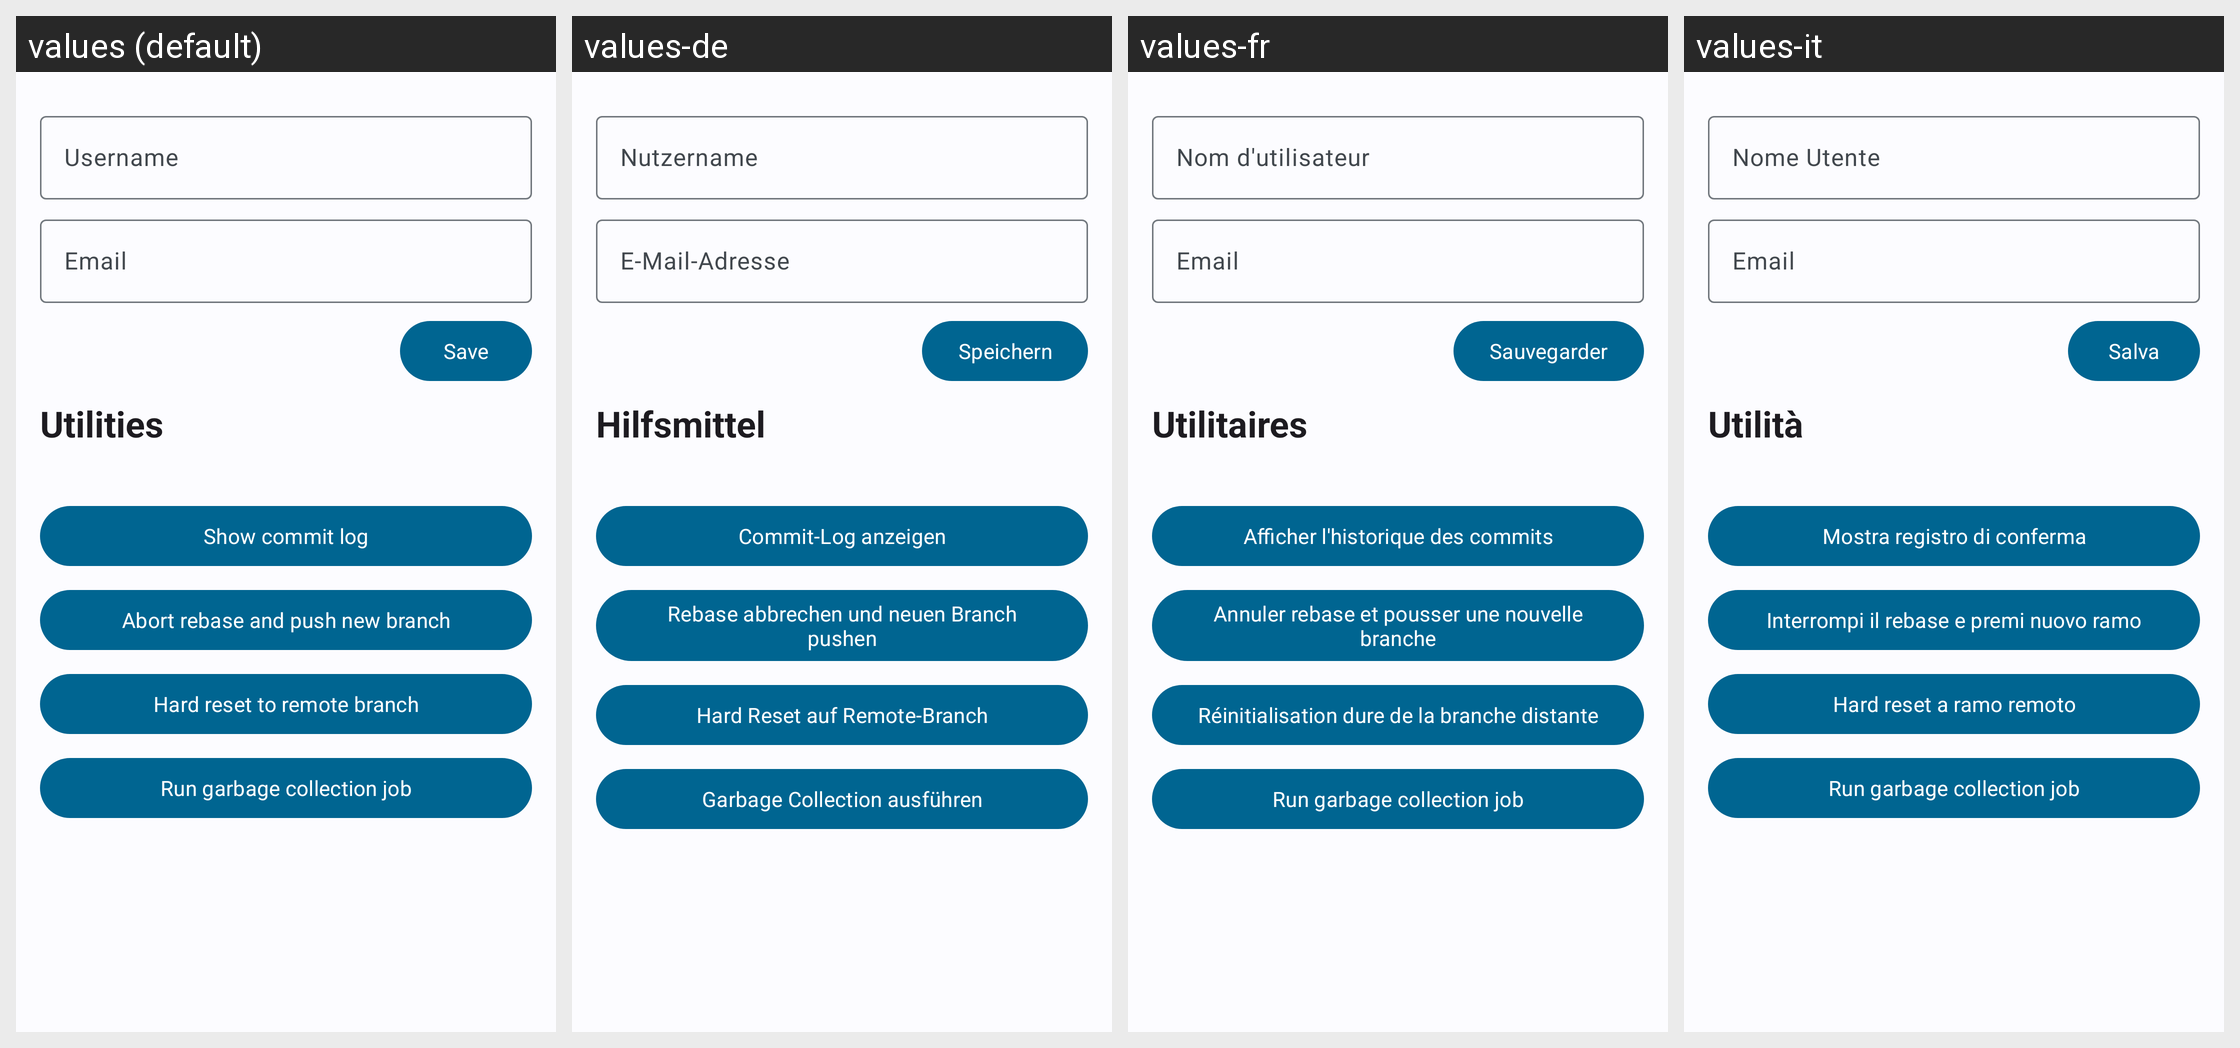

Translations of the strings shown on this Android screen, per locale in the grid:
Android screen res/layout/activity_git_config.xml rendered under 4 locales, left to right: values (default), values-de, values-fr, values-it. Device: Nexus 5 (rendered at 1080×1920; each locale shown at half size, 540×960, under a caption strip naming it); theme AppThemeM3.
Other locales in the repository, not shown: values-ar, values-cs, values-es, values-es-rES, values-gl, values-he, values-ja, values-ko-rKR, values-pl-rPL, values-pt-rBR, values-ru, values-sr, values-uk-rUA, values-zh, values-zh-rCH, values-zh-rCN, values-zh-rTW.
Strings drawn on this screen, with the default value and each locale's value (text and hints the layout hard-codes, and strings that could not be matched under every locale, appear in the picture but are not listed):

git_user_name_hint
  values: Username
  values-de: Nutzername
  values-fr: Nom d'utilisateur
  values-it: Nome Utente

git_user_email
  values: Email
  values-de: E-Mail-Adresse
  values-fr: Email
  values-it: Email

crypto_save
  values: Save
  values-de: Speichern
  values-fr: Sauvegarder
  values-it: Salva

git_tools
  values: Utilities
  values-de: Hilfsmittel
  values-fr: Utilitaires
  values-it: Utilità

git_log
  values: Show commit log
  values-de: Commit-Log anzeigen
  values-fr: Afficher l'historique des commits
  values-it: Mostra registro di conferma

abort_rebase
  values: Abort rebase and push new branch
  values-de: Rebase abbrechen und neuen Branch pushen
  values-fr: Annuler rebase et pousser une nouvelle branche
  values-it: Interrompi il rebase e premi nuovo ramo

reset_to_remote
  values: Hard reset to remote branch
  values-de: Hard Reset auf Remote-Branch
  values-fr: Réinitialisation dure de la branche distante
  values-it: Hard reset a ramo remoto

git_run_gc_job
  values: Run garbage collection job
  values-de: Garbage Collection ausführen
  values-fr: Run garbage collection job  [not translated; the default value is used]
  values-it: Run garbage collection job  [not translated; the default value is used]
